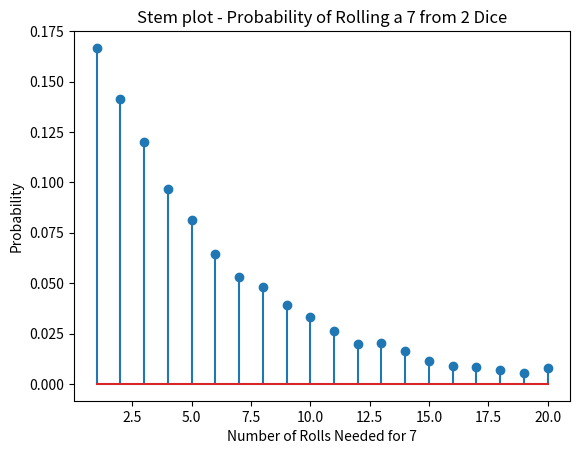

The script that saved this image:
import numpy as np
import matplotlib.pyplot as plt


# Sums 2 dice and counts how many rolls it takes to get a sum of 7
# Does this N times
def sum2dice(N):
    rollCount = 0
    s = 0
    results = []

    for i in range(N):
        rollCount = 0
        while s != 7:
            d1 = np.random.randint(1, 7)
            d2 = np.random.randint(1, 7)
            s = d1 + d2
            rollCount += 1
        s = 0
        results.append(rollCount)

    return results


# Main function
def main():
    N = 10000
    results = sum2dice(N)

    # Stem plot code
    b = range(1, 22)
    sb = np.size(b)
    h1, bin_edges = np.histogram(results, bins=b)
    b1 = bin_edges[0: sb - 1]
    plt.close('all')

    plt.stem(b1, h1 / 10000)
    plt.title('Stem plot - Probability of Rolling a 7 from 2 Dice')
    plt.xlabel('Number of Rolls Needed for 7')
    plt.ylabel('Probability')
    plt.show()

main()